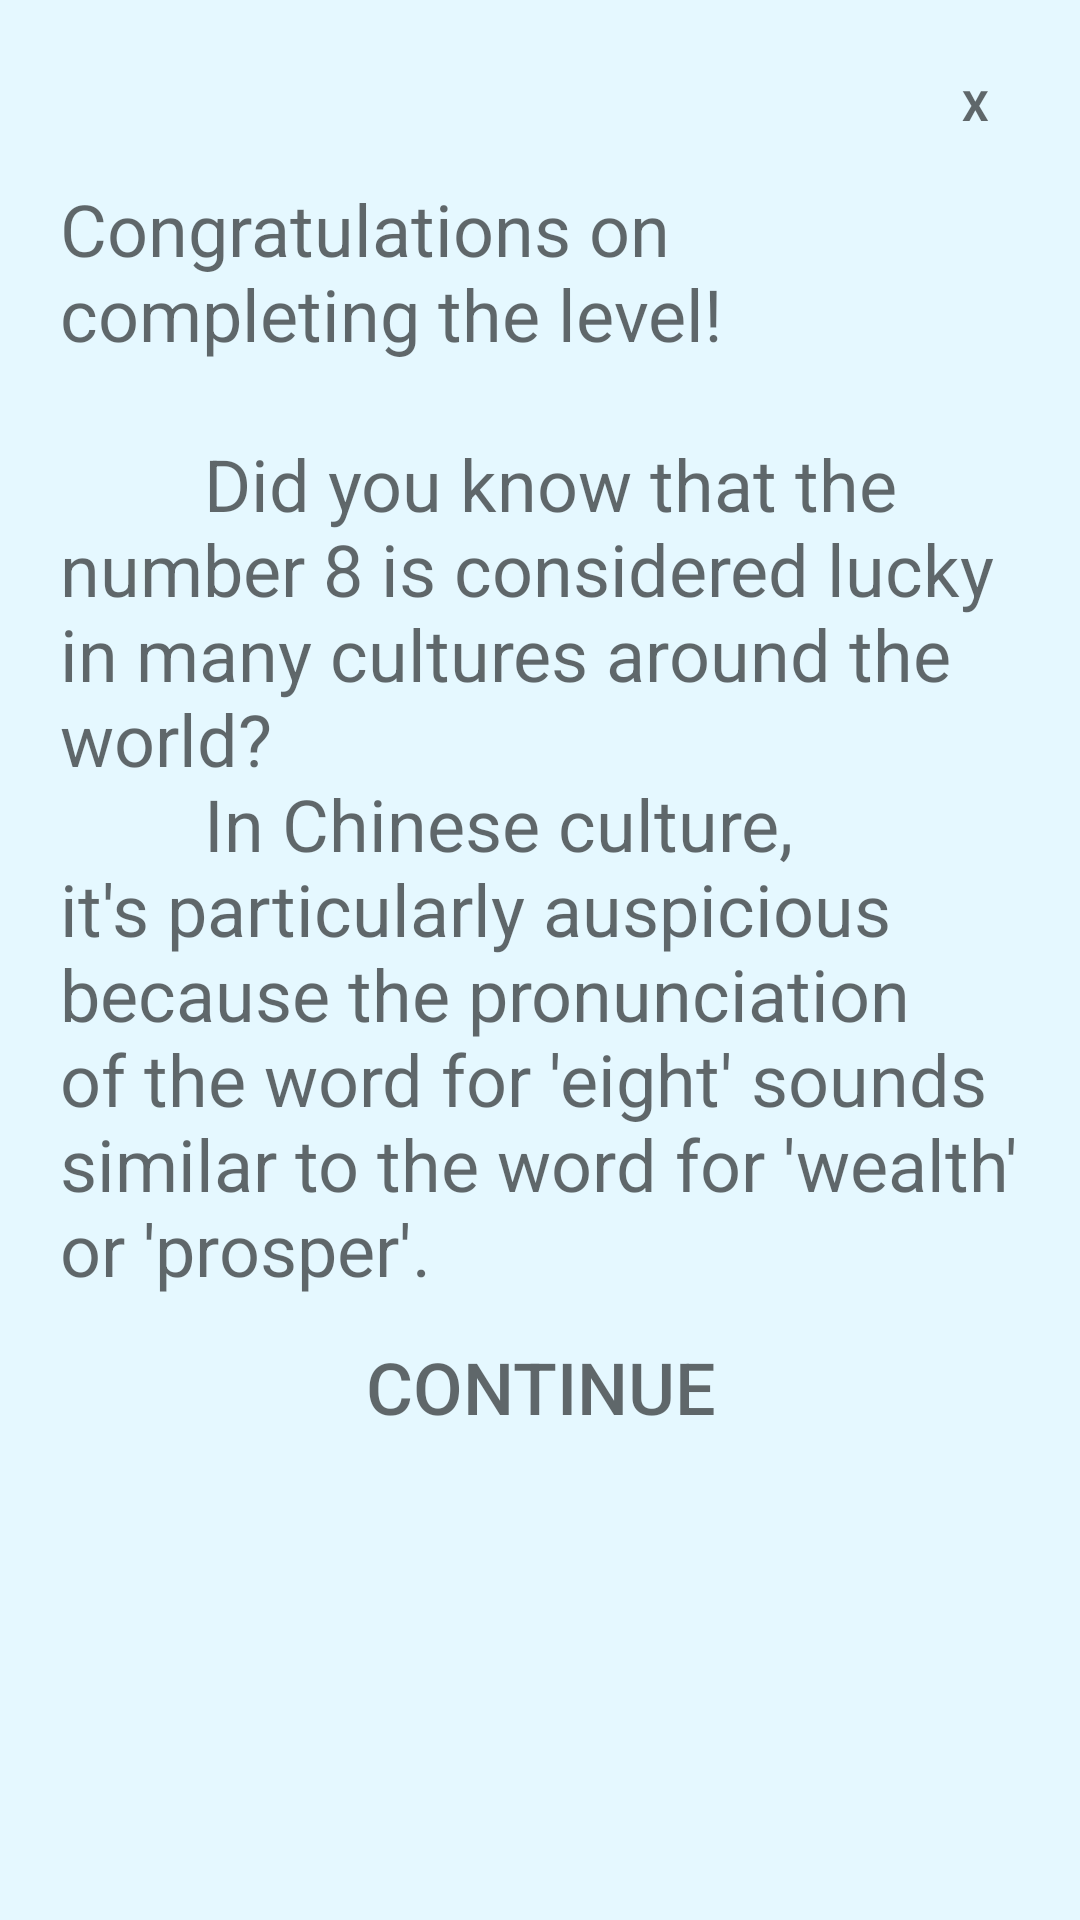

The Android layout XML behind this screen, and the referenced resources:
<!-- AndroidManifest.xml: application theme Theme.AppCompat.NoActionBar -->
<!-- res/layout/dialogend.xml -->
<?xml version="1.0" encoding="utf-8"?>
<LinearLayout xmlns:android="http://schemas.android.com/apk/res/android"
    android:orientation="vertical"
    android:layout_width="wrap_content"
    android:layout_height="wrap_content"
    android:id="@+id/dialogfon"
    android:background="@drawable/previewbackgroundone"
    android:layout_gravity="center"
    android:scaleType = "centerCrop"
    android:layout_margin="10dp">
    <LinearLayout
        android:layout_width="match_parent"
        android:layout_height="wrap_content"
        android:orientation="vertical"
        android:padding ="20dp"
        android:gravity ="center">
        <TextView
            android:layout_width="30dp"
            android:layout_height="30dp"
            android:id="@+id/btnclose"
            android:text="X"
            android:textStyle = "bold"
            android:gravity="center"
            android:background="@drawable/button_stroke_black95_press_white"
            android:layout_gravity="end"
            android:textColor="@color/black95"
            />
        <ScrollView
            android:layout_width="wrap_content"
            android:layout_height="wrap_content"
            android:layout_marginTop="10dp">
            <TextView
            android:id="@+id/textdescriptionEnd"
            android:layout_width="match_parent"
            android:layout_height="match_parent"
            android:textColor="@color/black95"
            android:textSize="24sp"
            android:text = "@string/leveloneEnd" />
        </ScrollView>

        <Button
            android:layout_width="wrap_content"
            android:layout_height="40dp"
            android:id="@+id/btncontinue"
            android:background="@drawable/button_stroke_black95_press_white"
            android:text="@string/textcontinue"
            android:textColor="@color/black95"
            android:paddingLeft="10dp"
            android:paddingRight="10dp"
            android:textAllCaps="true"
            android:textSize="24sp"
            android:layout_marginTop="10dp"
            />
    </LinearLayout>
</LinearLayout>
<!-- resources referenced by this layout -->
<resources>
  <color name="black95">#95000000</color>
  <!-- drawable previewbackgroundone: jpg bitmap (drawable, 2106 bytes) -->
  <string name="leveloneEnd">"Congratulations on completing the level!\n
          Did you know that the number 8 is considered lucky in many cultures around the world?
          In Chinese culture, it's particularly auspicious because the pronunciation of the word for 'eight' sounds similar to the word for 'wealth' or 'prosper'. "</string>
  <string name="textcontinue">Continue</string>
</resources>
